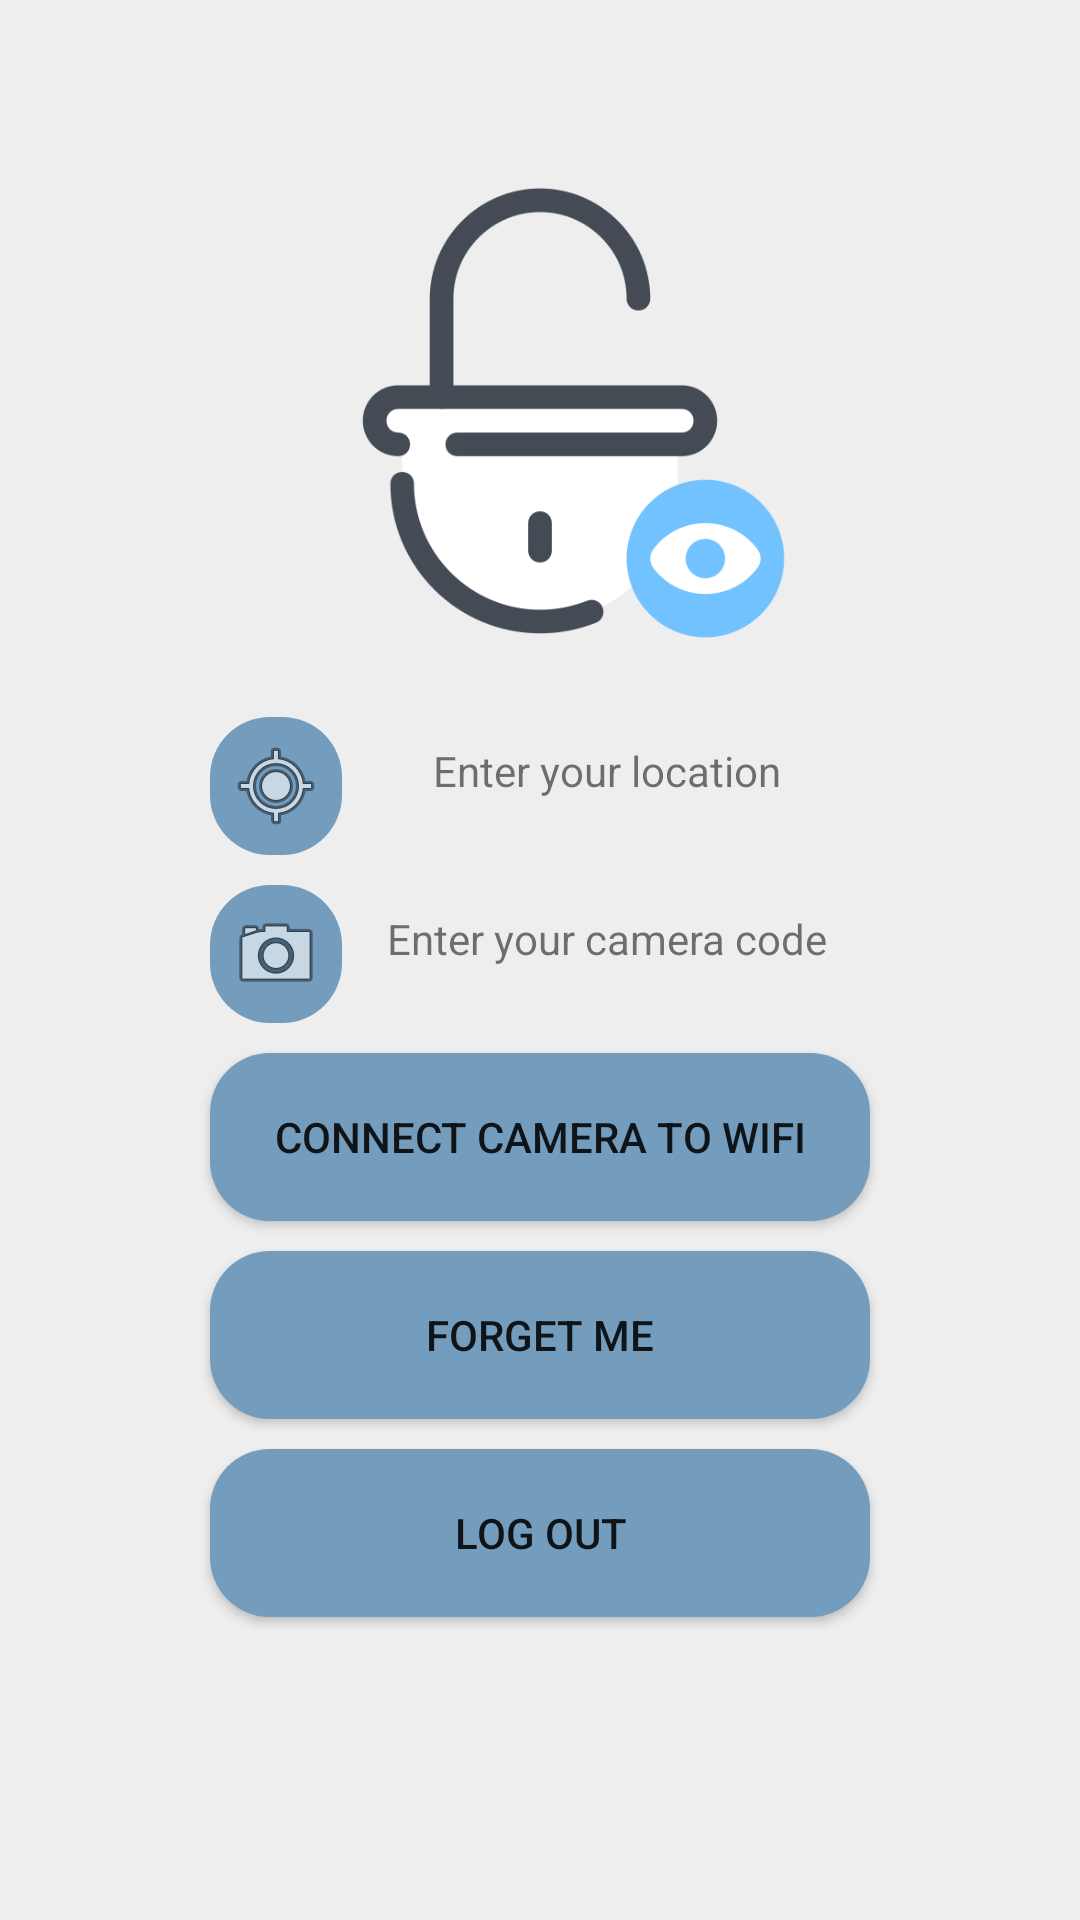

Write the Android layout XML for this screen, with the resource values it uses.
<!-- AndroidManifest.xml: application theme AppTheme -->
<!-- res/layout/fragment_settings.xml -->
<?xml version="1.0" encoding="utf-8"?>
<androidx.appcompat.widget.LinearLayoutCompat xmlns:android="http://schemas.android.com/apk/res/android"
    xmlns:app="http://schemas.android.com/apk/res-auto"
    xmlns:tools="http://schemas.android.com/tools"
    android:layout_width="match_parent"
    android:weightSum="10"
    android:orientation="vertical"
    android:background="@color/colorLightGrey"
    android:layout_height="match_parent"
    tools:context="ca.ualberta.dorsa.seccam.activities.LogActivity">

    <TextView
        android:onClick="logOut"
        android:layout_weight="0.2"
        android:layout_marginLeft="70dp"
        android:layout_marginRight="70dp"
        android:layout_marginTop="10dp"
        android:layout_height="0dp"
        android:layout_width="match_parent" />


    <androidx.appcompat.widget.AppCompatImageView
        android:layout_weight="3"
        android:layout_marginTop="30dp"
        android:layout_height="0dp"
        app:srcCompat="@drawable/logo_transparent"
        android:layout_marginBottom="10dp"
        android:layout_width="match_parent"
        android:inputType="textPassword" />

    <androidx.appcompat.widget.LinearLayoutCompat
        android:layout_width="match_parent"
        android:weightSum="5"
        android:orientation="horizontal"
        android:layout_marginLeft="70dp"
        android:layout_marginRight="70dp"
        android:layout_weight="1"
        android:layout_height="0dp">

        <ImageButton
            android:layout_width="0dp"
            android:layout_height="match_parent"
            android:layout_weight="1"
            android:background="@drawable/round_button_blue"
            android:layout_marginTop="10dp"
            android:onClick="chooseLocation"
            android:src="@android:drawable/ic_menu_mylocation" />

        <TextView
            android:id="@+id/owner_coordinates"
            android:onClick="chooseLocation"
            android:text="@string/location"
            android:gravity="center"
            android:textAlignment="center"
            android:layout_weight="4"
            android:layout_height="match_parent"
            android:layout_width="0dp" />

    </androidx.appcompat.widget.LinearLayoutCompat>

    <androidx.appcompat.widget.LinearLayoutCompat
        android:layout_width="match_parent"
        android:weightSum="5"

        android:orientation="horizontal"
        android:layout_marginLeft="70dp"
        android:layout_marginRight="70dp"
        android:layout_weight="1"
        android:layout_height="0dp">

        <ImageButton
            android:layout_width="0dp"
            android:layout_height="match_parent"
            android:layout_marginTop="10dp"
            android:layout_weight="1"
            android:background="@drawable/round_button_blue"
            android:onClick="openCamera"
            android:src="@android:drawable/ic_menu_camera" />

        <TextView
            android:id="@+id/qr_code"
            android:onClick="openCamera"
            android:text="@string/camera_s_qr_code"
            android:gravity="center"
            android:textAlignment="center"
            android:layout_weight="4"
            android:layout_height="match_parent"
            android:layout_width="0dp" />


    </androidx.appcompat.widget.LinearLayoutCompat>

    <Button
        android:onClick="connectCameraToWifi"
        android:text="@string/connectToWifi"
        android:layout_weight="1"
        android:layout_marginLeft="70dp"
        android:layout_marginRight="70dp"
        android:layout_marginTop="10dp"
        android:textColor="@color/places_text_white_alpha_87"
        android:layout_height="0dp"
        android:background="@drawable/round_button_blue"
        android:layout_width="match_parent" />

    <Button
        android:onClick="forgetMe"
        android:text="@string/forget_me"
        android:layout_weight="1"
        android:layout_marginLeft="70dp"
        android:layout_marginRight="70dp"
        android:layout_marginTop="10dp"

        android:textColor="@color/places_text_white_alpha_87"
        android:layout_height="0dp"
        android:background="@drawable/round_button_blue"
        android:layout_width="match_parent" />

    <Button
        android:onClick="logOut"
        android:text="@string/log_out"
        android:layout_weight="1"
        android:layout_marginLeft="70dp"
        android:layout_marginRight="70dp"
        android:layout_marginTop="10dp"
        android:textColor="@color/places_text_white_alpha_87"
        android:layout_height="0dp"
        android:background="@drawable/round_button_blue"
        android:layout_width="match_parent" />



</androidx.appcompat.widget.LinearLayoutCompat>
<!-- resources referenced by this layout -->
<resources>
  <color name="colorLightGrey">#EEEEEE</color>
  <!-- drawable logo_transparent: png bitmap (drawable-v24, 22462 bytes) -->
  <!-- drawable round_button_blue (drawable) -->
  <?xml version="1.0" encoding="utf-8"?>
  <selector xmlns:android="http://schemas.android.com/apk/res/android" >
      <item android:state_pressed="true" >
          <shape android:shape="rectangle"  >
              <corners android:radius="20dp"/>
              <solid android:color="#749CBC" />
          </shape>
      </item>
      <item android:state_focused="true">
          <shape android:shape="rectangle"  >
              <corners android:radius="20dp"/>
              <solid android:color="#749CBC" />
          </shape>
      </item>
      <item >
          <shape android:shape="rectangle"  >
              <corners android:radius="20dp"/>
              <solid android:color="#749CBC" />
          </shape>
      </item>
  </selector>
  <string name="camera_s_qr_code">Enter your camera code</string>
  <string name="connectToWifi">Connect camera to Wifi</string>
  <string name="forget_me">Forget me</string>
  <string name="location">Enter your location</string>
  <string name="log_out">Log out</string>
  <style name="AppTheme" parent="Theme.AppCompat.Light.DarkActionBar">
          
          <item name="colorPrimary">@color/colorPrimary</item>
          <item name="colorPrimaryDark">@color/colorPrimaryDark</item>
          <item name="colorAccent">@color/colorAccent</item>
          <item name="colorSurface">#FFFFFF</item>
      </style>
  <color name="colorPrimary">#749CBC</color>
  <color name="colorPrimaryDark">#1C354A</color>
  <color name="colorAccent">#681936</color>
</resources>
